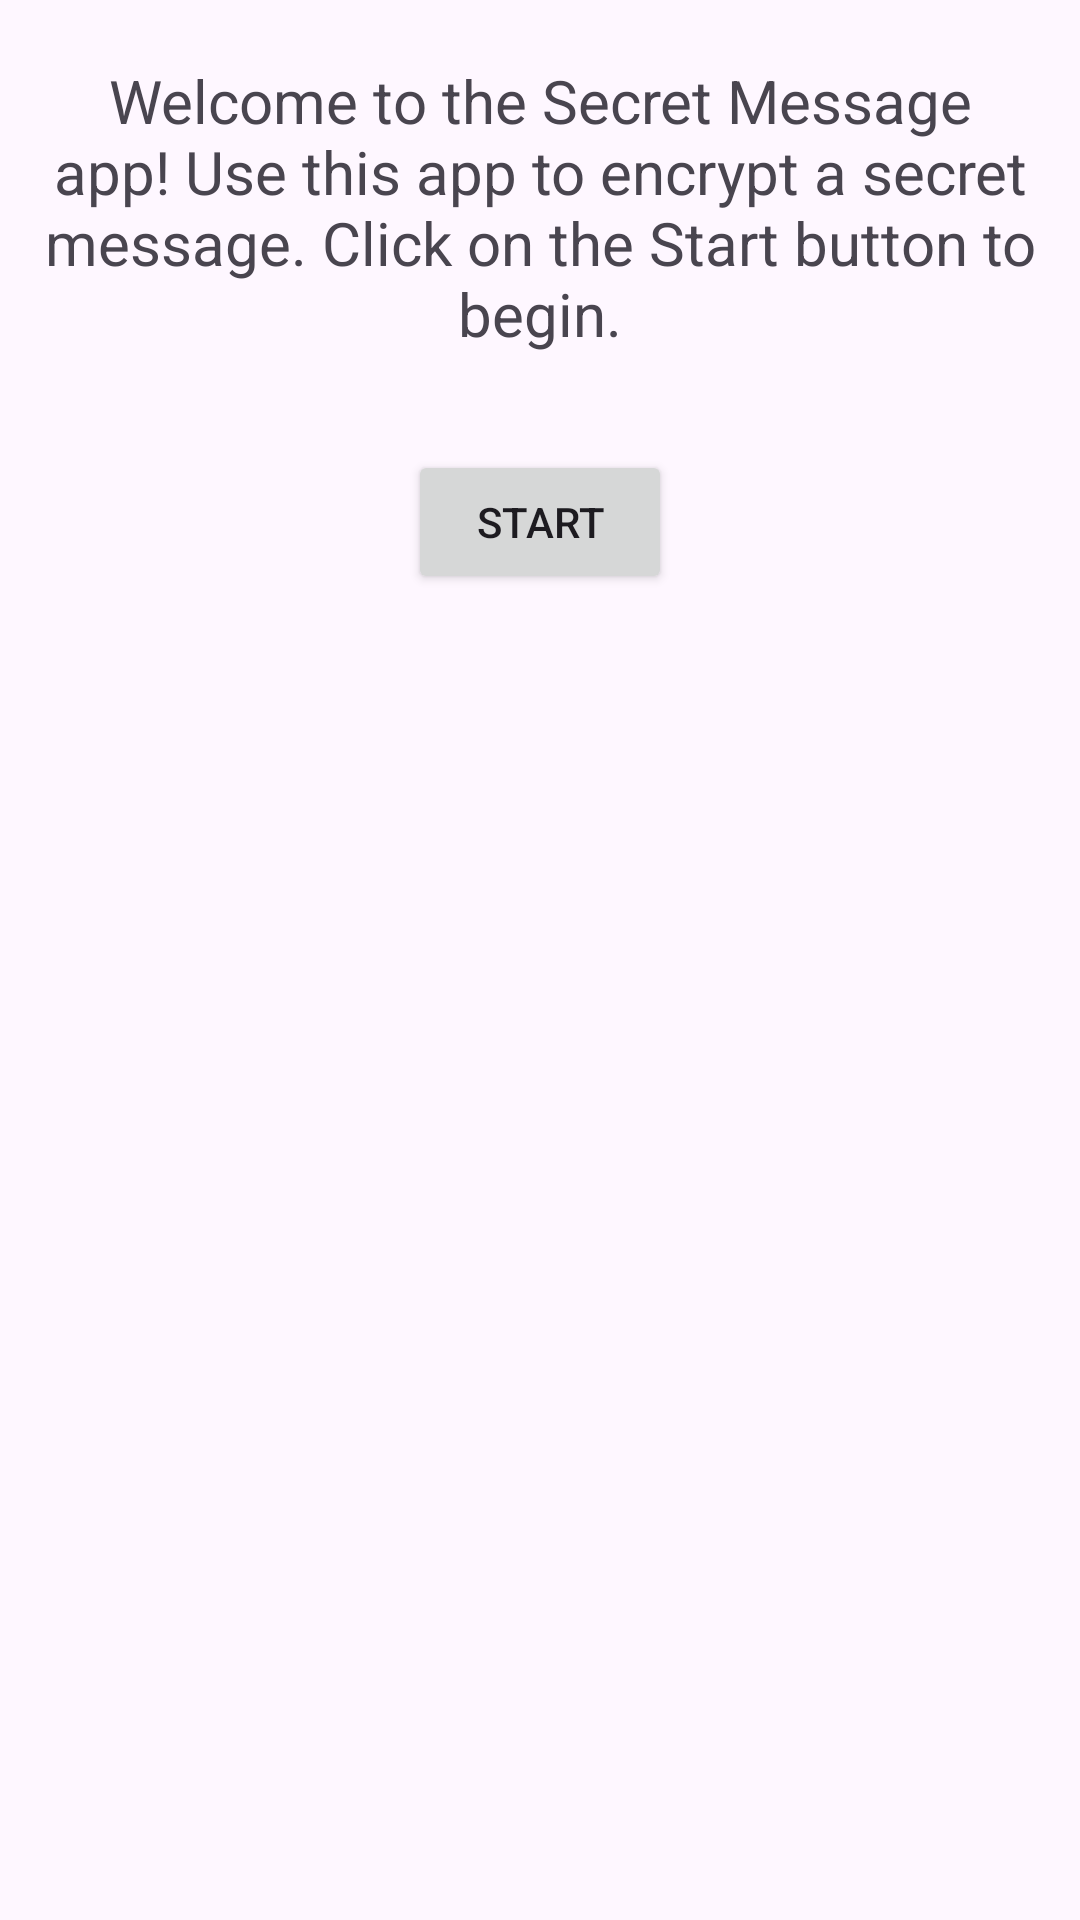

Android layout source for this screen:
<!-- AndroidManifest.xml: application theme Theme.Lec6_3 -->
<!-- res/layout/fragment_welcome.xml -->
<?xml version="1.0" encoding="utf-8"?>
<LinearLayout
    xmlns:android="http://schemas.android.com/apk/res/android"
    xmlns:tools="http://schemas.android.com/tools"
    android:layout_width="match_parent"
    android:layout_height="match_parent"
    android:orientation="vertical"
    android:gravity="center_horizontal"
    tools:context=".WelcomeFragment">

    <TextView
        android:layout_width="match_parent"
        android:layout_height="wrap_content"
        android:gravity="center"
        android:layout_marginTop="20dp"
        android:textSize="20sp"
        android:text="@string/welcome_text" />

    <Button
        android:id="@+id/start"
        android:layout_width="wrap_content"
        android:layout_height="wrap_content"
        android:layout_marginTop="32dp"
        android:text="@string/start" />

    <TextView
        android:id="@+id/textMassege"
        android:layout_width="match_parent"
        android:layout_height="wrap_content"
        android:text="" />
</LinearLayout>
<!-- resources referenced by this layout -->
<resources>
  <string name="start">Start</string>
  <string name="welcome_text">Welcome to the Secret Message app!
          Use this app to encrypt a secret message.
          Click on the Start button to begin.</string>
  <style name="Theme.Lec6_3" parent="Base.Theme.Lec6_3" />
  <style name="Base.Theme.Lec6_3" parent="Theme.Material3.DayNight.NoActionBar">
          
          
      </style>
</resources>
